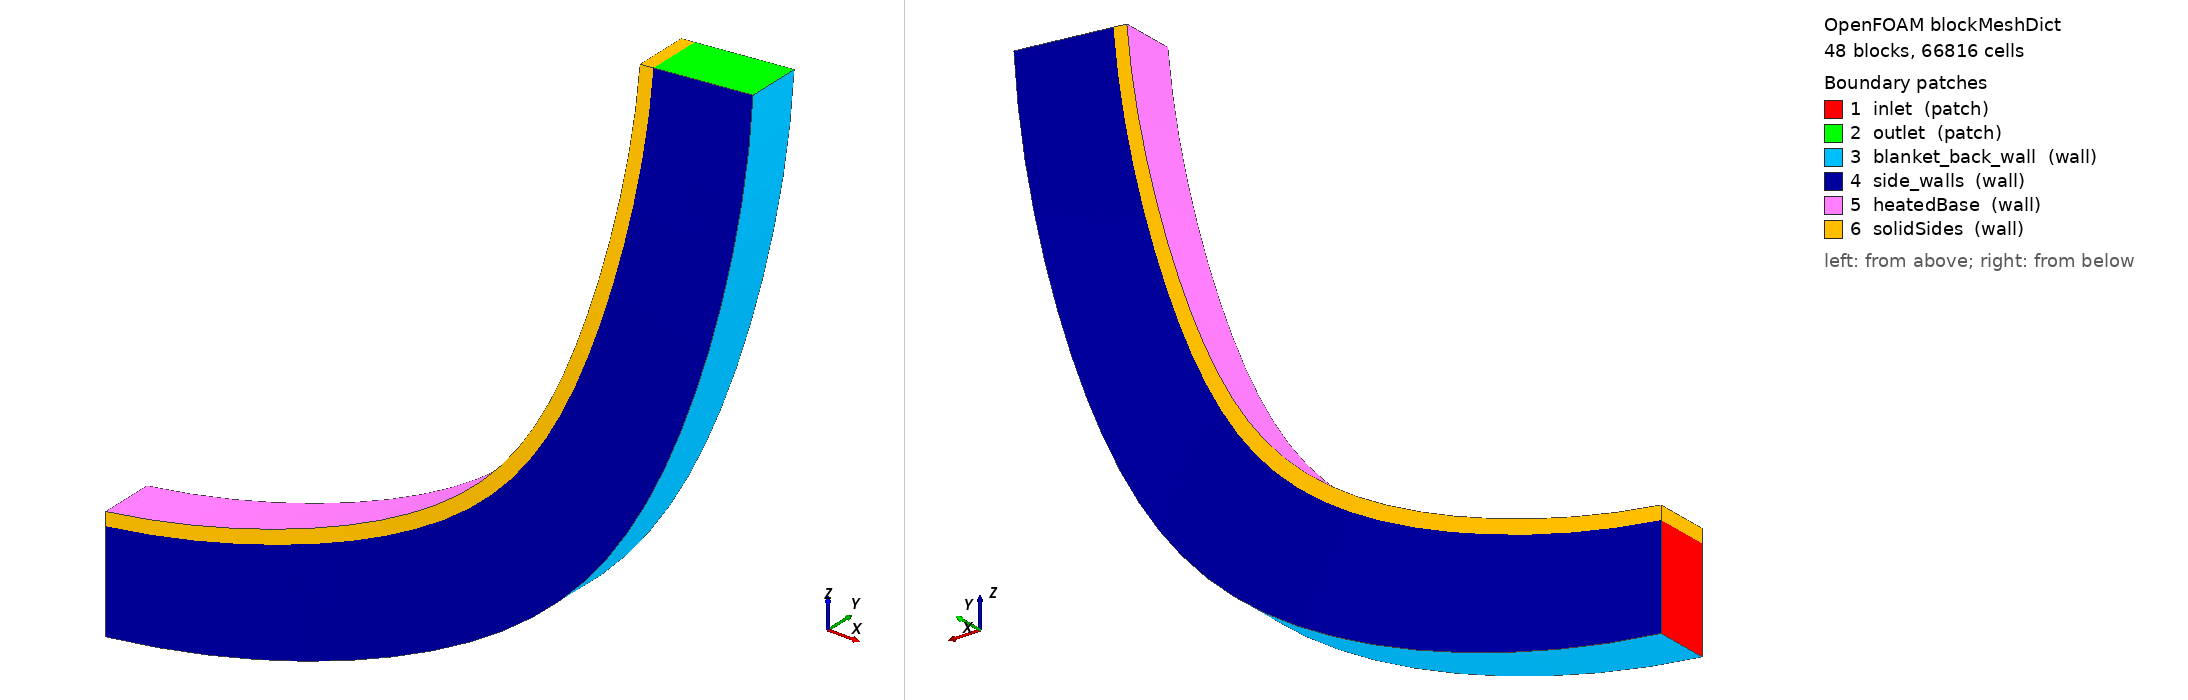

OpenFOAM case: the mesh blockMesh builds from blockMeshDict, 48 block(s), 66816 cells. Boundary patches (legend numbers): 1 inlet (patch), 2 outlet (patch), 3 blanket_back_wall (wall), 4 side_walls (wall), 5 heatedBase (wall), 6 solidSides (wall). Left view from above one corner, right view from below the opposite corner. Boundary conditions: 1 field file(s) under 0/; 0 of 6 drawn patches have an entry in a shipped field file.

=== system/blockMeshDict ===
/*--------------------------------*- C++ -*----------------------------------*/
FoamFile { version 2.0; format ascii; class dictionary; object blockMeshDict; }
scale 1;
vertices
(
    (0 -0.008 0.015)
    (0 -0.008 -0.015)
    (0 0.008 -0.015)
    (0 0.008 0.015)
    (0 -0.008 0.019)
    (0 0.008 0.019)
    (0.01139011604 -0.005411809549 0.01539360506)
    (0.01346104623 -0.005411809549 -0.01453483039)
    (0.01346104623 0.01058819045 -0.01453483039)
    (0.01139011604 0.01058819045 0.01539360506)
    (0.01111399202 -0.005411809549 0.01938406311)
    (0.01111399202 0.01058819045 0.01938406311)
    (0.02272589018 -0.003 0.01657254234)
    (0.02685787021 -0.003 -0.01314154087)
    (0.02685787021 0.013 -0.01314154087)
    (0.02272589018 0.013 0.01657254234)
    (0.02217495951 -0.003 0.02053442011)
    (0.02217495951 0.013 0.02053442011)
    (0.03395323976 -0.0009289321881 0.01853118719)
    (0.04012655608 -0.0009289321881 -0.01082677877)
    (0.04012655608 0.01507106781 -0.01082677877)
    (0.03395323976 0.01507106781 0.01853118719)
    (0.03313013092 -0.0009289321881 0.02244558265)
    (0.03313013092 0.01507106781 0.02244558265)
    (0.04501859945 0.0006602540378 0.02126019496)
    (0.05320379935 0.0006602540378 -0.007601587772)
    (0.05320379935 0.01666025404 -0.007601587772)
    (0.04501859945 0.01666025404 0.02126019496)
    (0.04392723946 0.0006602540378 0.02510843266)
    (0.04392723946 0.01666025404 0.02510843266)
    (0.05586917673 0.001659258263 0.02474654564)
    (0.06602720886 0.001659258263 -0.003481355155)
    (0.06602720886 0.01765925826 -0.003481355155)
    (0.05586917673 0.01765925826 0.02474654564)
    (0.05451477245 0.001659258263 0.02851026574)
    (0.05451477245 0.01765925826 0.02851026574)
    (0.06645320383 0.002 0.02897360595)
    (0.07853560452 0.002 0.001514261572)
    (0.07853560452 0.018 0.001514261572)
    (0.06645320383 0.018 0.02897360595)
    (0.06484221707 0.002 0.03263485186)
    (0.06484221707 0.018 0.03263485186)
    (0.07672018465 0.001659258263 0.0339212087)
    (0.09066930914 0.001659258263 0.007361428468)
    (0.09066930914 0.01765925826 0.007361428468)
    (0.07672018465 0.01765925826 0.0339212087)
    (0.07486030139 0.001659258263 0.03746251274)
    (0.07486030139 0.01765925826 0.03746251274)
    (0.08662113576 0.0006602540378 0.03956574905)
    (0.1023704332 0.0006602540378 0.01403224887)
    (0.1023704332 0.01666025404 0.01403224887)
    (0.08662113576 0.01666025404 0.03956574905)
    (0.08452122943 0.0006602540378 0.04297021574)
    (0.08452122943 0.01666025404 0.04297021574)
    (0.09610881998 -0.0009289321881 0.04588029704)
    (0.1135831509 -0.0009289321881 0.0214948965)
    (0.1135831509 0.01507106781 0.0214948965)
    (0.09610881998 0.01507106781 0.04588029704)
    (0.0937789092 -0.0009289321881 0.04913168378)
    (0.0937789092 0.01507106781 0.04913168378)
    (0.1051379719 -0.003 0.05283472617)
    (0.1242539668 -0.003 0.02971376729)
    (0.1242539668 0.013 0.02971376729)
    (0.1051379719 0.013 0.05283472617)
    (0.1025891726 -0.003 0.05591752068)
    (0.1025891726 0.013 0.05591752068)
    (0.1136655136 -0.005411809549 0.06039585704)
    (0.1343319706 -0.005411809549 0.03864964923)
    (0.1343319706 0.01058819045 0.03864964923)
    (0.1136655136 0.01058819045 0.06039585704)
    (0.110909986 -0.005411809549 0.06329535142)
    (0.110909986 0.01058819045 0.06329535142)
    (0.1216507606 -0.008 0.06852761574)
    (0.1437690807 -0.008 0.04825990951)
    (0.1437690807 0.008 0.04825990951)
    (0.1216507606 0.008 0.06852761574)
    (0.1187016512 -0.008 0.07122997657)
    (0.1187016512 0.008 0.07122997657)
    (0.1290556153 -0.01058819045 0.07719120589)
    (0.1525202727 -0.01058819045 0.05849869787)
    (0.1525202727 0.005411809549 0.05849869787)
    (0.1290556153 0.005411809549 0.07719120589)
    (0.1259269944 -0.01058819045 0.07968354029)
    (0.1259269944 0.005411809549 0.07968354029)
    (0.1358447496 -0.013 0.08634529374)
    (0.160543795 -0.013 0.06931716533)
    (0.160543795 0.003 0.06931716533)
    (0.1358447496 0.003 0.08634529374)
    (0.1325515436 -0.013 0.08861571086)
    (0.1325515436 0.003 0.08861571086)
    (0.1419857726 -0.01507106781 0.09594620542)
    (0.1678013676 -0.01507106781 0.08066369732)
    (0.1678013676 0.0009289321881 0.08066369732)
    (0.1419857726 0.0009289321881 0.09594620542)
    (0.1385436933 -0.01507106781 0.09798387317)
    (0.1385436933 0.0009289321881 0.09798387317)
    (0.1474493857 -0.01666025404 0.1059481353)
    (0.1742583649 -0.01666025404 0.09248415986)
    (0.1742583649 -0.0006602540378 0.09248415986)
    (0.1474493857 -0.0006602540378 0.1059481353)
    (0.1438748551 -0.01666025404 0.107743332)
    (0.1438748551 -0.0006602540378 0.107743332)
    (0.1522095221 -0.01765925826 0.1163033644)
    (0.1798839806 -0.01765925826 0.1047221579)
    (0.1798839806 -0.001659258263 0.1047221579)
    (0.1522095221 -0.001659258263 0.1163033644)
    (0.1485195943 -0.01765925826 0.1178475252)
    (0.1485195943 -0.001659258263 0.1178475252)
    (0.1562434714 -0.018 0.1269624882)
    (0.1846513753 -0.018 0.1173193043)
    (0.1846513753 -0.002 0.1173193043)
    (0.1562434714 -0.002 0.1269624882)
    (0.1524557508 -0.018 0.1282482461)
    (0.1524557508 -0.002 0.1282482461)
    (0.1595319877 -0.01765925826 0.1378746525)
    (0.1885378036 -0.01765925826 0.1302154984)
    (0.1885378036 -0.001659258263 0.1302154984)
    (0.1595319877 -0.001659258263 0.1378746525)
    (0.1556645456 -0.01765925826 0.138895873)
    (0.1556645456 -0.001659258263 0.138895873)
    (0.1620593816 -0.01666025404 0.1489877955)
    (0.1915247237 -0.01666025404 0.1433492129)
    (0.1915247237 -0.0006602540378 0.1433492129)
    (0.1620593816 -0.0006602540378 0.1489877955)
    (0.1581306693 -0.01666025404 0.1497396065)
    (0.1581306693 -0.0006602540378 0.1497396065)
    (0.1638135951 -0.01507106781 0.1602488969)
    (0.1935978851 -0.01507106781 0.1566577872)
    (0.1935978851 0.0009289321881 0.1566577872)
    (0.1638135951 0.0009289321881 0.1602488969)
    (0.1598423564 -0.01507106781 0.1607277115)
    (0.1598423564 0.0009289321881 0.1607277115)
    (0.1647862587 -0.013 0.1716042302)
    (0.1947473966 -0.013 0.1700777265)
    (0.1947473966 0.003 0.1700777265)
    (0.1647862587 0.003 0.1716042302)
    (0.1607914403 -0.013 0.171807764)
    (0.1607914403 0.003 0.171807764)
    (0.1649727319 -0.01058819045 0.1829996194)
    (0.1949677741 -0.01058819045 0.1835450047)
    (0.1949677741 0.005411809549 0.1835450047)
    (0.1649727319 0.005411809549 0.1829996194)
    (0.160973393 -0.01058819045 0.1829269014)
    (0.160973393 0.005411809549 0.1829269014)
    (0.1643721252 -0.008 0.1943806976)
    (0.1942579661 -0.008 0.1969953698)
    (0.1942579661 0.008 0.1969953698)
    (0.1643721252 0.008 0.1943806976)
    (0.1603873464 -0.008 0.1940320746)
    (0.1603873464 0.008 0.1940320746)
);
blocks
(
    hex (0 6 9 3 4 10 11 5) (4 8 12) simpleGrading (1 1 1)
    hex (6 12 15 9 10 16 17 11) (4 8 12) simpleGrading (1 1 1)
    hex (12 18 21 15 16 22 23 17) (4 8 12) simpleGrading (1 1 1)
    hex (18 24 27 21 22 28 29 23) (4 8 12) simpleGrading (1 1 1)
    hex (24 30 33 27 28 34 35 29) (4 8 12) simpleGrading (1 1 1)
    hex (30 36 39 33 34 40 41 35) (4 8 12) simpleGrading (1 1 1)
    hex (36 42 45 39 40 46 47 41) (4 8 12) simpleGrading (1 1 1)
    hex (42 48 51 45 46 52 53 47) (4 8 12) simpleGrading (1 1 1)
    hex (48 54 57 51 52 58 59 53) (4 8 12) simpleGrading (1 1 1)
    hex (54 60 63 57 58 64 65 59) (4 8 12) simpleGrading (1 1 1)
    hex (60 66 69 63 64 70 71 65) (4 8 12) simpleGrading (1 1 1)
    hex (66 72 75 69 70 76 77 71) (4 8 12) simpleGrading (1 1 1)
    hex (72 78 81 75 76 82 83 77) (4 8 12) simpleGrading (1 1 1)
    hex (78 84 87 81 82 88 89 83) (4 8 12) simpleGrading (1 1 1)
    hex (84 90 93 87 88 94 95 89) (4 8 12) simpleGrading (1 1 1)
    hex (90 96 99 93 94 100 101 95) (4 8 12) simpleGrading (1 1 1)
    hex (96 102 105 99 100 106 107 101) (4 8 12) simpleGrading (1 1 1)
    hex (102 108 111 105 106 112 113 107) (4 8 12) simpleGrading (1 1 1)
    hex (108 114 117 111 112 118 119 113) (4 8 12) simpleGrading (1 1 1)
    hex (114 120 123 117 118 124 125 119) (4 8 12) simpleGrading (1 1 1)
    hex (120 126 129 123 124 130 131 125) (4 8 12) simpleGrading (1 1 1)
    hex (126 132 135 129 130 136 137 131) (4 8 12) simpleGrading (1 1 1)
    hex (132 138 141 135 136 142 143 137) (4 8 12) simpleGrading (1 1 1)
    hex (138 144 147 141 142 148 149 143) (4 8 12) simpleGrading (1 1 1)
    hex (1 7 8 2 0 6 9 3) (4 8 75) simpleGrading (1 1 0.036859062)
    hex (7 13 14 8 6 12 15 9) (4 8 75) simpleGrading (1 1 0.036859062)
    hex (13 19 20 14 12 18 21 15) (4 8 75) simpleGrading (1 1 0.036859062)
    hex (19 25 26 20 18 24 27 21) (4 8 75) simpleGrading (1 1 0.036859062)
    hex (25 31 32 26 24 30 33 27) (4 8 75) simpleGrading (1 1 0.036859062)
    hex (31 37 38 32 30 36 39 33) (4 8 75) simpleGrading (1 1 0.036859062)
    hex (37 43 44 38 36 42 45 39) (4 8 75) simpleGrading (1 1 0.036859062)
    hex (43 49 50 44 42 48 51 45) (4 8 75) simpleGrading (1 1 0.036859062)
    hex (49 55 56 50 48 54 57 51) (4 8 75) simpleGrading (1 1 0.036859062)
    hex (55 61 62 56 54 60 63 57) (4 8 75) simpleGrading (1 1 0.036859062)
    hex (61 67 68 62 60 66 69 63) (4 8 75) simpleGrading (1 1 0.036859062)
    hex (67 73 74 68 66 72 75 69) (4 8 75) simpleGrading (1 1 0.036859062)
    hex (73 79 80 74 72 78 81 75) (4 8 75) simpleGrading (1 1 0.036859062)
    hex (79 85 86 80 78 84 87 81) (4 8 75) simpleGrading (1 1 0.036859062)
    hex (85 91 92 86 84 90 93 87) (4 8 75) simpleGrading (1 1 0.036859062)
    hex (91 97 98 92 90 96 99 93) (4 8 75) simpleGrading (1 1 0.036859062)
    hex (97 103 104 98 96 102 105 99) (4 8 75) simpleGrading (1 1 0.036859062)
    hex (103 109 110 104 102 108 111 105) (4 8 75) simpleGrading (1 1 0.036859062)
    hex (109 115 116 110 108 114 117 111) (4 8 75) simpleGrading (1 1 0.036859062)
    hex (115 121 122 116 114 120 123 117) (4 8 75) simpleGrading (1 1 0.036859062)
    hex (121 127 128 122 120 126 129 123) (4 8 75) simpleGrading (1 1 0.036859062)
    hex (127 133 134 128 126 132 135 129) (4 8 75) simpleGrading (1 1 0.036859062)
    hex (133 139 140 134 132 138 141 135) (4 8 75) simpleGrading (1 1 0.036859062)
    hex (139 145 146 140 138 144 147 141) (4 8 75) simpleGrading (1 1 0.036859062)
);
edges ();
boundary
(
    inlet
    {
        type patch;
        faces ((1 2 3 0));
    }
    outlet
    {
        type patch;
        faces ((145 144 147 146));
    }
    blanket_back_wall
    {
        type wall;
        faces
        (
        (1 7 8 2)
        (7 13 14 8)
        (13 19 20 14)
        (19 25 26 20)
        (25 31 32 26)
        (31 37 38 32)
        (37 43 44 38)
        (43 49 50 44)
        (49 55 56 50)
        (55 61 62 56)
        (61 67 68 62)
        (67 73 74 68)
        (73 79 80 74)
        (79 85 86 80)
        (85 91 92 86)
        (91 97 98 92)
        (97 103 104 98)
        (103 109 110 104)
        (109 115 116 110)
        (115 121 122 116)
        (121 127 128 122)
        (127 133 134 128)
        (133 139 140 134)
        (139 145 146 140)
        );
    }
    side_walls
    {
        type wall;
        faces
        (
        (1 0 6 7)
        (2 8 9 3)
        (7 6 12 13)
        (8 14 15 9)
        (13 12 18 19)
        (14 20 21 15)
        (19 18 24 25)
        (20 26 27 21)
        (25 24 30 31)
        (26 32 33 27)
        (31 30 36 37)
        (32 38 39 33)
        (37 36 42 43)
        (38 44 45 39)
        (43 42 48 49)
        (44 50 51 45)
        (49 48 54 55)
        (50 56 57 51)
        (55 54 60 61)
        (56 62 63 57)
        (61 60 66 67)
        (62 68 69 63)
        (67 66 72 73)
        (68 74 75 69)
        (73 72 78 79)
        (74 80 81 75)
        (79 78 84 85)
        (80 86 87 81)
        (85 84 90 91)
        (86 92 93 87)
        (91 90 96 97)
        (92 98 99 93)
        (97 96 102 103)
        (98 104 105 99)
        (103 102 108 109)
        (104 110 111 105)
        (109 108 114 115)
        (110 116 117 111)
        (115 114 120 121)
        (116 122 123 117)
        (121 120 126 127)
        (122 128 129 123)
        (127 126 132 133)
        (128 134 135 129)
        (133 132 138 139)
        (134 140 141 135)
        (139 138 144 145)
        (140 146 147 141)
        );
    }
    heatedBase
    {
        type wall;
        faces
        (
        (4 5 11 10)
        (10 11 17 16)
        (16 17 23 22)
        (22 23 29 28)
        (28 29 35 34)
        (34 35 41 40)
        (40 41 47 46)
        (46 47 53 52)
        (52 53 59 58)
        (58 59 65 64)
        (64 65 71 70)
        (70 71 77 76)
        (76 77 83 82)
        (82 83 89 88)
        (88 89 95 94)
        (94 95 101 100)
        (100 101 107 106)
        (106 107 113 112)
        (112 113 119 118)
        (118 119 125 124)
        (124 125 131 130)
        (130 131 137 136)
        (136 137 143 142)
        (142 143 149 148)
        );
    }
    solidSides
    {
        type wall;
        faces
        (
        (0 4 10 6)
        (3 9 11 5)
        (6 10 16 12)
        (9 15 17 11)
        (12 16 22 18)
        (15 21 23 17)
        (18 22 28 24)
        (21 27 29 23)
        (24 28 34 30)
        (27 33 35 29)
        (30 34 40 36)
        (33 39 41 35)
        (36 40 46 42)
        (39 45 47 41)
        (42 46 52 48)
        (45 51 53 47)
        (48 52 58 54)
        (51 57 59 53)
        (54 58 64 60)
        (57 63 65 59)
        (60 64 70 66)
        (63 69 71 65)
        (66 70 76 72)
        (69 75 77 71)
        (72 76 82 78)
        (75 81 83 77)
        (78 82 88 84)
        (81 87 89 83)
        (84 88 94 90)
        (87 93 95 89)
        (90 94 100 96)
        (93 99 101 95)
        (96 100 106 102)
        (99 105 107 101)
        (102 106 112 108)
        (105 111 113 107)
        (108 112 118 114)
        (111 117 119 113)
        (114 118 124 120)
        (117 123 125 119)
        (120 124 130 126)
        (123 129 131 125)
        (126 130 136 132)
        (129 135 137 131)
        (132 136 142 138)
        (135 141 143 137)
        (138 142 148 144)
        (141 147 149 143)
        (0 3 5 4)
        (144 148 149 147)
        );
    }
);
mergePatchPairs ();


=== system/controlDict ===
/*--------------------------------*- C++ -*----------------------------------*\
| =========                 |                                                 |
| \\      /  F ield         | OpenFOAM: The Open Source CFD Toolbox           |
|  \\    /   O peration     | Version:  2512                                  |
|   \\  /    A nd           | Website:  www.openfoam.com                      |
|    \\/     M anipulation  |                                                 |
\*---------------------------------------------------------------------------*/
// * * * * * * * * * * * * * * * * * * * * * * * * * * * * * * * * * * * * * //
FoamFile
{
    version         2;
    format          ascii;
    class           dictionary;
    object          controlDict;
}

application     chtMultiRegionSimpleFoam;

startFrom       latestTime;

startTime       0.001;

stopAt          endTime;

endTime         1200;

deltaT          1;

writeControl    adjustable;

writeInterval   400;

purgeWrite      0;

writeFormat     ascii;

writePrecision  8;

writeCompression off;

timeFormat      general;

timePrecision   6;

runTimeModifiable true;

maxCo           0.6;

maxDi           10;

adjustTimeStep  yes;

// functions disabled for C2 CHT smoke preflight


Also in the case, not shown: 0/cellToRegion (135031 bytes, source omitted).
